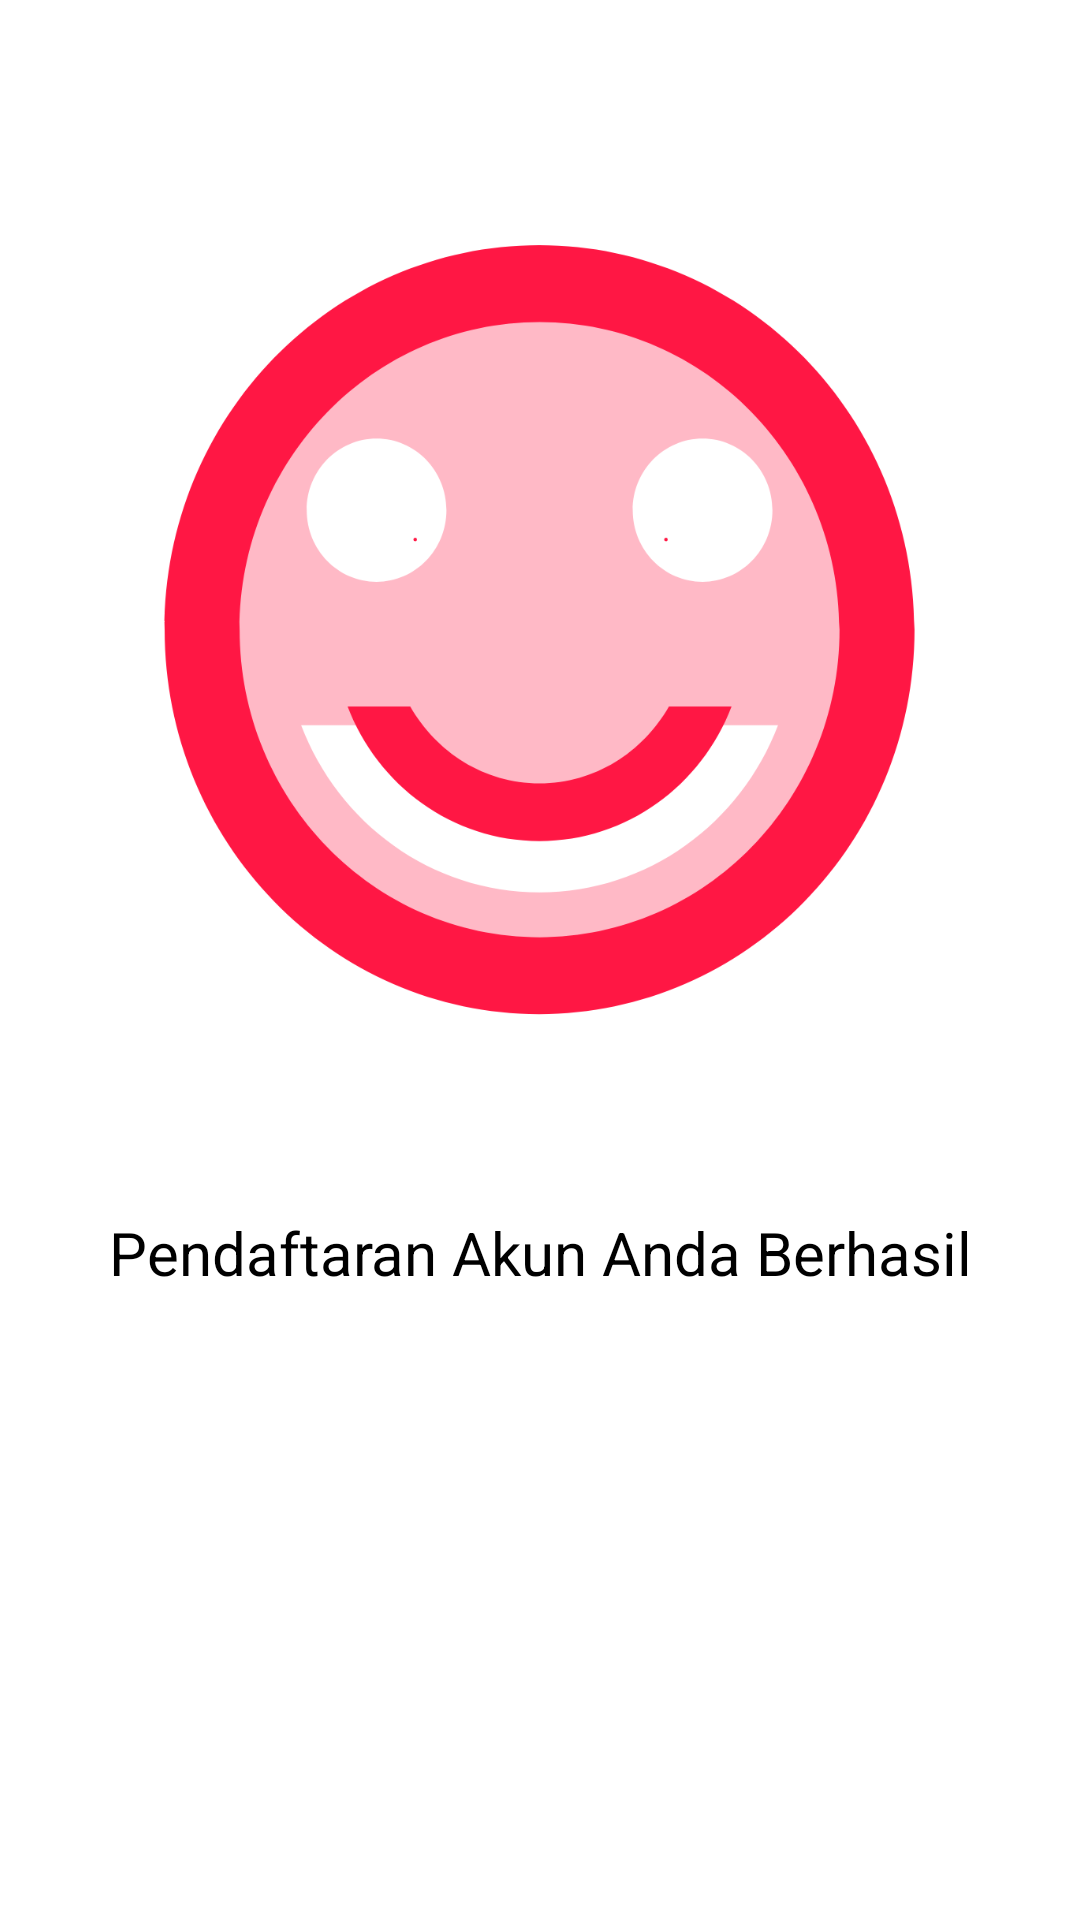

Write the Android layout XML for this screen, with the resource values it uses.
<!-- AndroidManifest.xml: application theme Theme.Kesehatan -->
<!-- res/layout/activity_success_register.xml -->
<?xml version="1.0" encoding="utf-8"?>
<androidx.constraintlayout.widget.ConstraintLayout xmlns:android="http://schemas.android.com/apk/res/android"
    xmlns:app="http://schemas.android.com/apk/res-auto"
    xmlns:tools="http://schemas.android.com/tools"
    android:layout_width="match_parent"
    android:layout_height="match_parent"
    tools:context=".SuccessRegisterActivity">

    <ImageView
        android:id="@+id/icon_daftar_berhasil"
        android:layout_width="276dp"
        android:layout_height="320dp"
        android:layout_marginStart="8dp"
        android:layout_marginTop="50dp"
        android:layout_marginEnd="8dp"
        android:src="@drawable/logo_success_login"
        app:layout_constraintEnd_toEndOf="parent"
        app:layout_constraintStart_toStartOf="parent"
        app:layout_constraintTop_toTopOf="parent" />

    <TextView
        android:id="@+id/app_title"
        android:layout_width="wrap_content"
        android:layout_height="wrap_content"
        android:layout_marginStart="8dp"
        android:layout_marginTop="34dp"
        android:layout_marginEnd="8dp"
        android:gravity="center"
        android:text="Pendaftaran Akun Anda Berhasil"
        android:textSize="20sp"
        app:layout_constraintEnd_toEndOf="parent"
        app:layout_constraintStart_toStartOf="parent"
        app:layout_constraintTop_toBottomOf="@+id/icon_daftar_berhasil" />

    <Button
        android:id="@+id/btn_lanjut"
        android:layout_width="match_parent"
        android:layout_height="55dp"
        android:layout_marginStart="48dp"
        android:layout_marginTop="108dp"
        android:layout_marginEnd="48dp"
        android:text="Selanjutnya"
        android:textColor="#fff"
        android:textSize="14sp"
        app:backgroundTint="@color/costumred"
        app:layout_constraintEnd_toEndOf="parent"
        app:layout_constraintHorizontal_bias="0.0"
        app:layout_constraintStart_toStartOf="parent"
        app:layout_constraintTop_toBottomOf="@+id/app_title" />

</androidx.constraintlayout.widget.ConstraintLayout>
<!-- resources referenced by this layout -->
<resources>
  <!-- drawable logo_success_login: png bitmap (drawable, 78209 bytes) -->
</resources>
